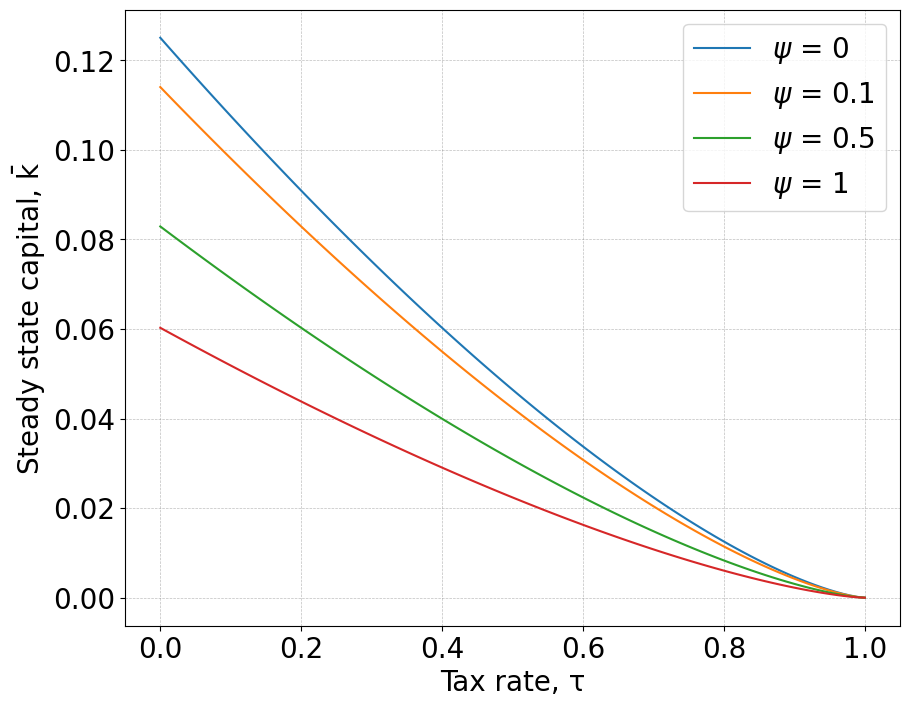

Reproduce this figure in Python.
#!/usr/bin/env python3
# -*- coding: utf-8 -*-
"""
Created on Fri Apr 14 12:32:53 2023

@author: carolinehedeboe
"""

import numpy as np
import matplotlib.pyplot as plt
plt.rcParams["font.family"] = "Times New Roman"

# Define the parameters
alpha = 0.3
beta = 0.5
phi = 0.8
gamma = 0.45
theta = 0.25
A = 1
delta = 0.025
psi_values = [0, 0.1, 0.5, 1]

# Define the functions for Q and k_bar
def k(tau, psi):
    if psi == 0:
        return ((beta / (1 + beta)) * (1 - tau) * (1 - alpha))**(1 / (1 - alpha))
    else:
        return ((beta / (1 + beta + psi) * (1 - tau) * (1 - alpha))**(1 / (1 - alpha)))
        
# Create an array of tau values
tau_values = np.linspace(0, 1, 100)

# Create a figure with a single subplot
fig, ax = plt.subplots(figsize=(10, 8))

# Plot Q for each psi value
for psi in psi_values:
    k_values = [k(tau, psi) for tau in tau_values]
    ax.plot(tau_values, k_values, label=r'$\psi$ = {}'.format(psi))

# Add legend and labels
ax.set_xlabel('Tax rate, \u03C4', fontsize=20)
ax.set_ylabel(r'Steady state capital, $\mathrm{\bar{k}}$', fontsize=20)
ax.tick_params(axis='both', which='major', labelsize=20)
ax.legend(fontsize=20, frameon=True)

# Add grid lines
ax.grid(True, linestyle='--', linewidth=0.5, color='gray', alpha=0.5)

# Show the figure
plt.show()
